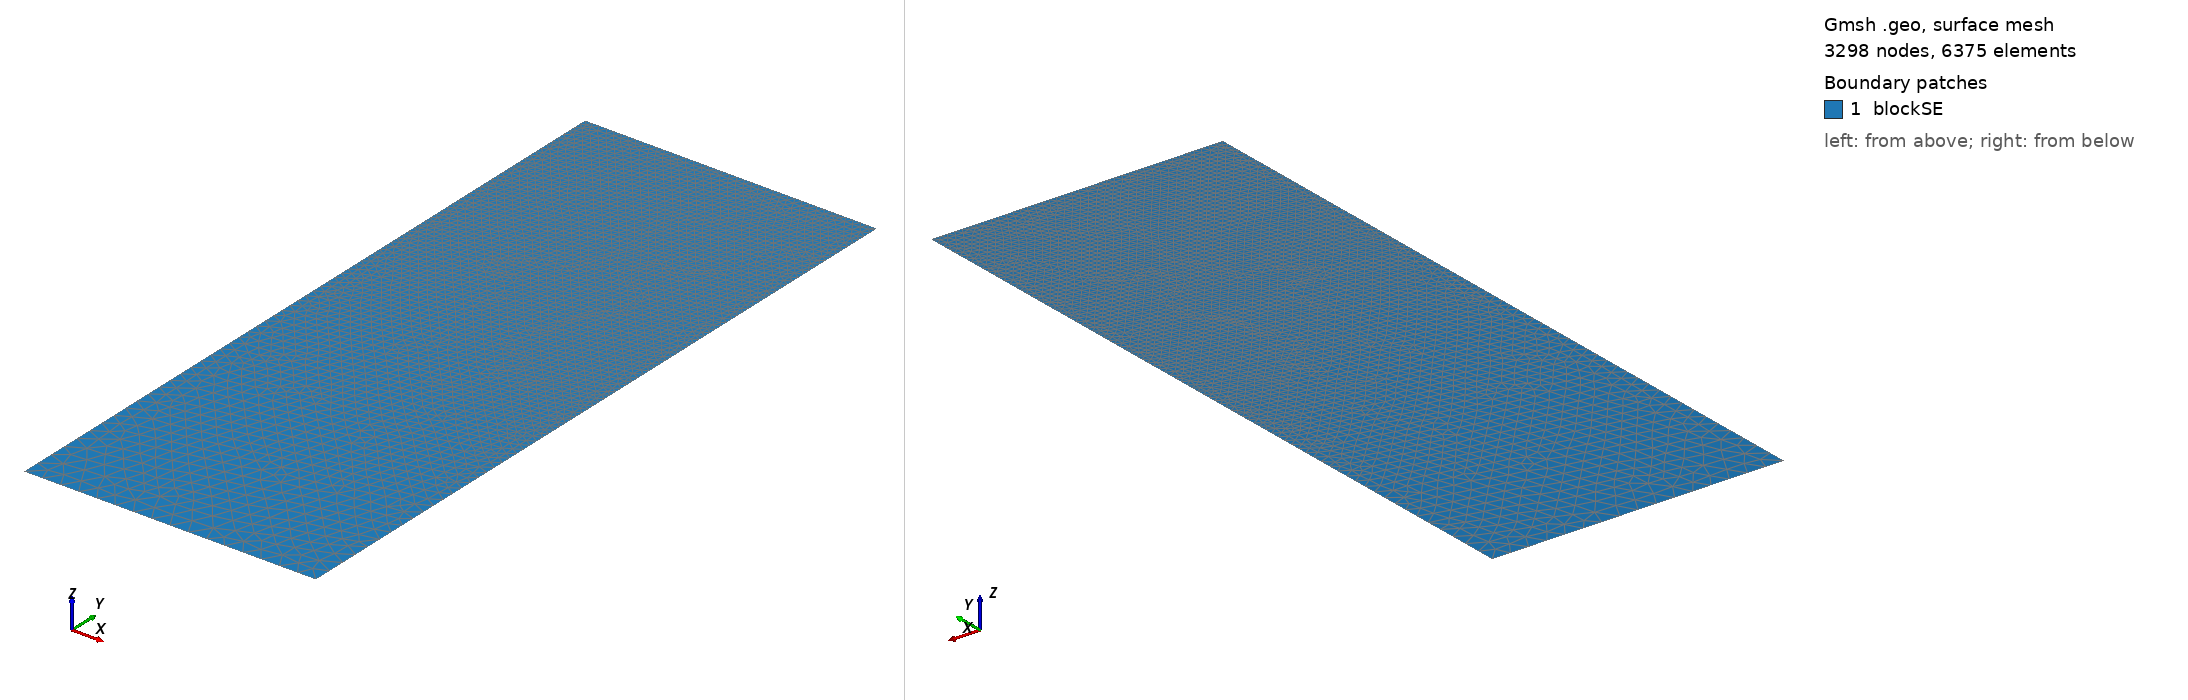

Gmsh geometry script, surface-meshed: 3298 nodes, 6375 surface elements. Boundary patches (legend numbers): 1 blockSE. Left view from above one corner, right view from below the opposite corner. Legend entries are the model's physical surfaces. The drawing asked Gmsh for element sizes between 1% and 20% of the model's largest extent; the script's own settings can give other sizes.

=== t176.geo (drawn) ===
/// Build a 2D model with micro-electrode

//SetFactory("OpenCASCADE");

// Parameters
hSE  = 20.0;  // thickness of the SE, in unit um
wSE  = 8.0;  // width of the SE, in unit um
hLi  = 7.1173;    // initial height of the Li in the pore, in unit um
rp   = 0.05;  // the round radius at corner point, in unit um
mSE  = 0.5;  // mesh characteristic length for SE out boundaries
mAnd = 0.05;  // mesh characteristic length for micro-probe

//**** Create points **/
// Create points for the boundary
Point(1) = {0, 0, 0, mSE};            Point(2) = {wSE, 0, 0, mSE};
Point(3) = {wSE, hSE-hLi, 0, mAnd};   Point(4) = {wSE, hSE-rp, 0, mAnd}; 
Point(5) = {wSE-rp, hSE-rp, 0, mAnd}; Point(6) = {wSE-rp, hSE, 0, mAnd}; 
Point(7) = {0, hSE, 0, mAnd};

//***** Create lines **/
// Creat lines for the boundary
Line(1)   = {1, 2};     Line(2)   = {2, 3};
Line(3)   = {3, 4};     Circle(4) = {4, 5, 6};  
Line(5)   = {6, 7};     Line(6)   = {7, 1};

//*** Create loops from lines **/
Curve Loop(6) = {1, 2, 3, 4, 5, 6};   // Outer boundary

//*** Create blocks from lines **/
Plane Surface(1) = {6}; // creat block SE

//*** Physical names **/
Physical Curve("SE_btm")     = {1};
Physical Curve("SE_right")   = {2};
//Physical Curve("SE_top")     = {3};
Physical Curve("SE_left")    = {6};
Physical Curve("And_btm")    = {3, 4, 5};
Physical Surface("blockSE")  = {1};
